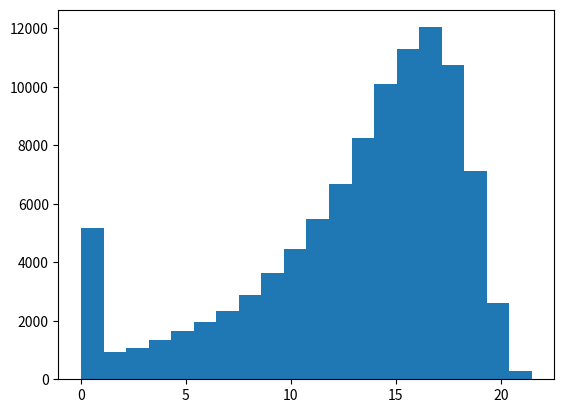

This chart was generated by the following Python code:
# -*- coding: utf-8 -*-
"""
Created on Thu Oct 10 13:20:12 2024

@author: mdxassw4
"""

import numpy as np
import time
import math
import matplotlib.pyplot

n=100000
startage=30
discount_health=0.035
rng = np.random.default_rng()

utility_ages=np.array([[30,35,40,45,50,55,60,65,70,75,80,85,90,95,100],
                      [0.9383,0.9145,0.9069,0.8824,0.8639,0.8344,0.8222,0.8072,0.8041,0.779,0.7533,0.6985,0.6497,0.6497,0.6497]])

t0=time.time()
results=np.zeros((n,3))
results[:,0]=np.arange(1,n+1,1)
results[:,1]=np.random.weibull(7.937,n)*86.788-([startage]*(n))

for i in range(n):
    
    #Set up a QALY vector of length equal to life years
    QALY_length = math.ceil(results[i,1])-(startage-1)

    #If less than 1 life year lived, set length to 1
    if QALY_length<1:QALY_length=1

    #Fill QALY vector with 0's
    QALY_vect = np.zeros(QALY_length)

    #Fill QALY vector with discounted age related utility values
    for y in range(QALY_length):
       QALY_vect[y] = (utility_ages[1,round(y/5)])*((1/(1+discount_health))**(y+1))
       QALY_vect[QALY_length-1]=QALY_vect[QALY_length-1]*(1-(math.ceil(results[i,1])-results[i,1]))

       results[i,2]=sum(QALY_vect)

    print(i)
    
t1=time.time()
timeelapsed=t1-t0
print(timeelapsed)

matplotlib.pyplot.hist(results[:,2],bins=20)
print(results[:,2])
